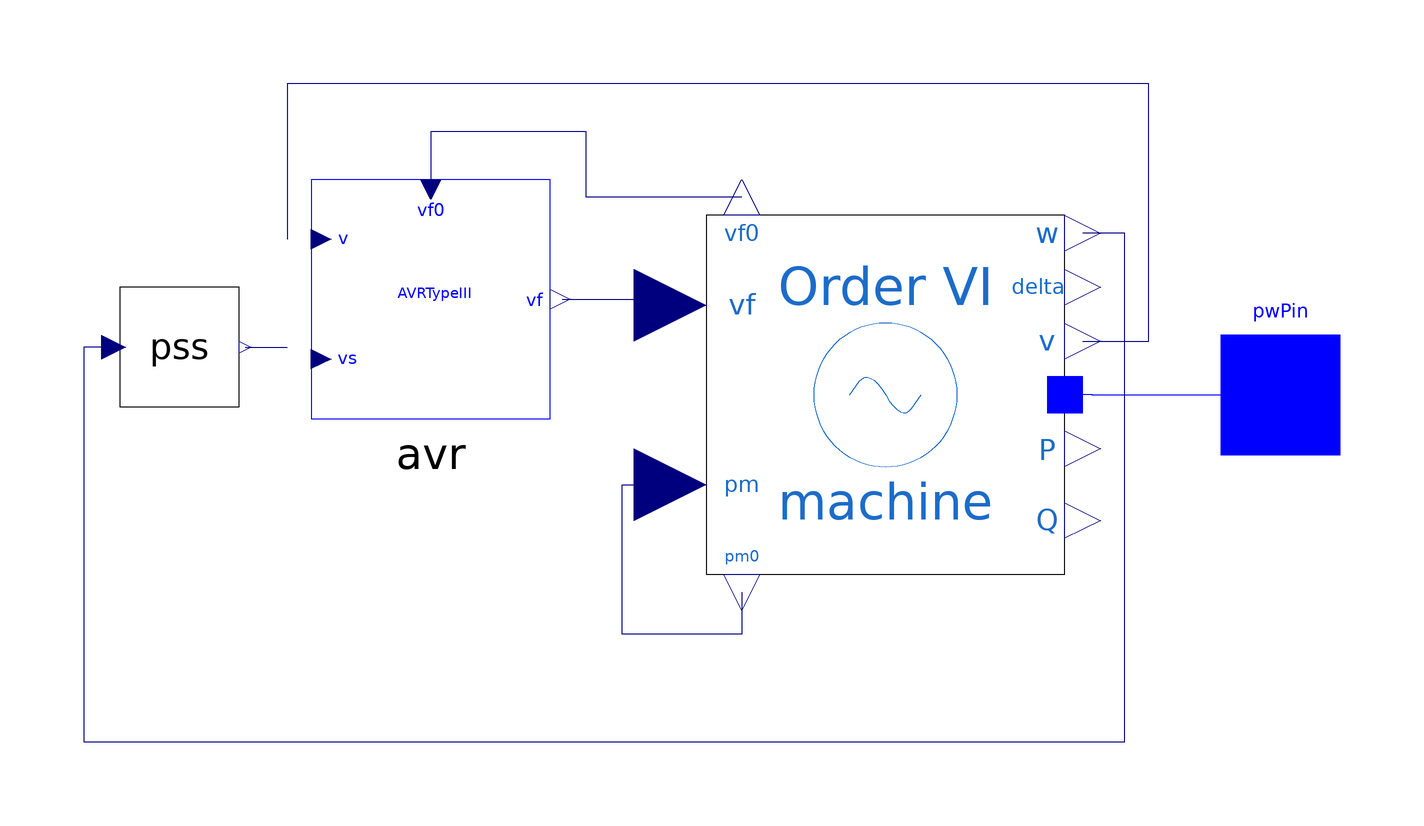

Above is the diagram view of the following Modelica model: its components placed by their Placement annotations and its connect equations drawn as lines.

model Generator_AVR_PSS
  extends OpenIPSL.Electrical.Essentials.pfComponent;
  OpenIPSL.Electrical.Machines.PSAT.Order6 machine(
    Vn=400,
    V_b=V_b,
    ra=0.003,
    xd=1.81,
    xq=1.76,
    x1d=0.3,
    x1q=0.65,
    x2d=0.23,
    x2q=0.25,
    T1d0=8,
    T1q0=1,
    T2d0=0.03,
    T2q0=0.07,
    M=7,
    D=0,
    P_0=P_0,
    Q_0=Q_0,
    V_0=V_0,
    angle_0=angle_0,
    Sn=2220,
    Taa=0) annotation (Placement(transformation(extent={{14,-30},{74,30}})));
  OpenIPSL.Interfaces.PwPin pwPin annotation (Placement(transformation(extent={
            {100,-10},{120,10}}), iconTransformation(extent={{100,-10},{120,10}})));
  OpenIPSL.Electrical.Controls.PSAT.AVR.AVRtypeIII avr(
    vfmax=7,
    vfmin=-6.40,
    K0=200,
    T2=1,
    T1=1,
    Te=0.0001,
    Tr=0.015) annotation (Placement(transformation(extent={{-52,-4},{-12,36}})));
  OpenIPSL.Electrical.Controls.PSAT.PSS.PSSTypeII pss(
    vsmax=0.2,
    vsmin=-0.2,
    Kw=9.5,
    Tw=1.41,
    T1=0.154,
    T2=0.033,
    T3=1,
    T4=1) annotation (Placement(transformation(extent={{-84,-2},{-64,18}})));
equation
  connect(machine.pm0, machine.pm) annotation (Line(points={{20,-33},{20,-33},{
          20,-40},{0,-40},{0,-15},{14,-15}}, color={0,0,127}));
  connect(machine.p, pwPin) annotation (Line(points={{77,0.14892},{78.5,0.14892},
          {78.5,0},{110,0}}, color={0,0,255}));
  connect(avr.vf, machine.vf) annotation (Line(points={{-10,16},{2,16},{2,15},{
          14,15}}, color={0,0,127}));
  connect(machine.v, avr.v) annotation (Line(points={{77,9},{88,9},{88,52},{-56,
          52},{-56,26}}, color={0,0,127}));
  connect(pss.vs, avr.vs)
    annotation (Line(points={{-63,8},{-63,8},{-56,8}}, color={0,0,127}));
  connect(pss.vSI, machine.w) annotation (Line(points={{-85,8},{-90,8},{-90,-58},
          {84,-58},{84,27},{77,27}}, color={0,0,127}));
  connect(machine.vf0, avr.vf0) annotation (Line(points={{20,33},{-6,33},{-6,44},
          {-32,44},{-32,34.3333}}, color={0,0,127}));
  annotation (
    Icon(coordinateSystem(preserveAspectRatio=false, extent={{-100,-100},{100,
            100}}), graphics={Ellipse(
          extent={{-100,100},{100,-100}},
          lineColor={0,0,0},
          fillColor={255,255,255},
          fillPattern=FillPattern.Solid),Line(
          points={{-48,2},{-20,56},{2,4},{24,-28},{48,22}},
          color={0,0,0},
          smooth=Smooth.Bezier),Text(
          extent={{-52,-18},{56,-66}},
          lineColor={0,0,0},
          fillColor={255,255,255},
          fillPattern=FillPattern.Solid,
          textString="%name")}),
    Diagram(coordinateSystem(preserveAspectRatio=false, extent={{-100,-100},{
            100,100}})),
    Documentation(info="<html>
<table cellspacing=\"1\" cellpadding=\"1\" border=\"1\">
<tr>
<td><p>Reference</p></td>
<td><p>SMIB PSAT, d_kundur2.mdl, PSAT</p></td>
</tr>
<tr>
<td><p>Last update</p></td>
<td>February 2016</td>
</tr>
<tr>
<td><p>Author</p></td>
<td><p>Maxime Baudette, Ahsan Murad, SmarTS Lab, KTH Royal Institute of Technology</p></td>
</tr>
<tr>
<td><p>Contact</p></td>
<td><p><a href=\"mailto:luigiv@kth.se\">luigiv@kth.se</a></p></td>
</tr>
</table>
</html>"));
end Generator_AVR_PSS;